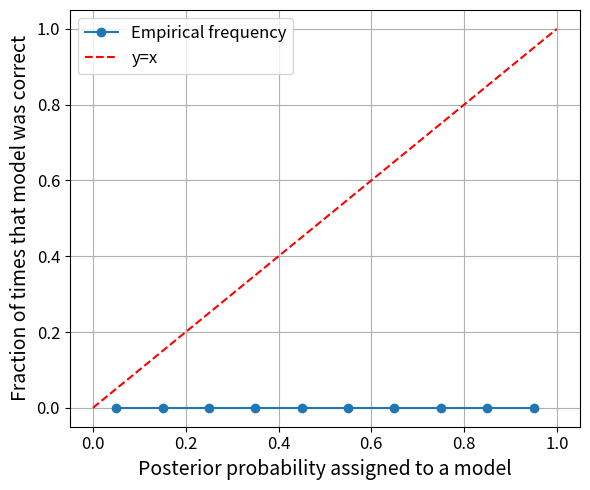

The matplotlib source for this figure:
import os
import json
import numpy as np
import matplotlib.pyplot as plt

pvalue_dir = "/fred/oz005/users/vdimarco/tBilby/results/300_sims_tight_uniforms_2/p_values"
num_bins = 10
bin_edges = np.linspace(0, 1, num_bins + 1)
bin_centres = 0.5 * (bin_edges[:-1] + bin_edges[1:])

# print("printing bin edges:", bin_edges)
# print("printing bin centres:", bin_centres)

# Store all model probabilities and true model identities
all_probs = []
all_truths = []

# Load all simulation results
for i in range(300):
    filename = os.path.join(pvalue_dir, f"p_values_model_{i}.json")
    if not os.path.exists(filename):
        continue
    with open(filename, 'r') as f:
        data = json.load(f)
    injected_model = int(data["injected"])
    for model_str, prob in data.items():
        if model_str == "injected":
            continue
        model_int = int(model_str)
        all_probs.append(float(prob))
        all_truths.append(1 if model_int == injected_model else 0)
        

# Convert to arrays
all_probs = np.array(all_probs) # these are the preditced probabilities for each (simulation, model) pair
all_truths = np.array(all_truths) # these are binary labels: 1 = true model, 0 = else

# Bin and compute empirical frequencies
counts_per_bin = np.zeros(num_bins)
correct_per_bin = np.zeros(num_bins)

# Loop over each predicted probability and its corresponding truth label
for prob, is_correct in zip(all_probs, all_truths):
    # Determine which bin this probability belongs to
    bin_index = np.digitize(prob, bin_edges) - 1
    # Only process if the probability falls within the defined bins
    if 0 <= bin_index < num_bins:
        # Increment the total count for this bin
        counts_per_bin[bin_index] += 1
        # Increment the "correct" count if this prediction was actually correct
        correct_per_bin[bin_index] += is_correct

# Compute the fraction of correct predictions per bin
fraction_correct = np.divide(correct_per_bin, counts_per_bin, out=np.zeros_like(correct_per_bin), where=counts_per_bin > 0)

#print(f"Fraction correct per bin: {fraction_correct}")

# Plot the calibration curve
plt.figure(figsize=(6, 5))
plt.plot(bin_centres, fraction_correct, marker='o', label='Empirical frequency')
plt.plot([0, 1], [0, 1], 'r--', label='y=x')
plt.xlabel('Posterior probability assigned to a model', fontsize=14)
plt.ylabel('Fraction of times that model was correct', fontsize=14)
plt.xticks(fontsize=12)
plt.yticks(fontsize=12)
plt.legend(fontsize=12)
plt.grid(True)
plt.tight_layout()
plt.savefig("posterior_model_calibration_2.pdf", bbox_inches="tight")

# # Histogram of posterior probabilities assigned to the correct model
# injected_model_probs = []

# # Re-load only the injected model probabilities
# for i in range(300):
#     filename = os.path.join(pvalue_dir, f"p_values_model_{i}.json")
#     if not os.path.exists(filename):
#         continue
#     with open(filename, 'r') as f:
#         data = json.load(f)
#     injected_model = str(data["injected"])
#     if injected_model in data:
#         injected_model_probs.append(float(data[injected_model]))

# # Plot histogram
# plt.figure(figsize=(6, 5))
# plt.hist(injected_model_probs, bins=10, range=(0, 1), edgecolor='black')
# plt.xlabel('Posterior probability assigned to true model')
# plt.ylabel('Number of simulations')
# plt.tight_layout()
# plt.savefig("posterior_mass_histogram_3.png")
